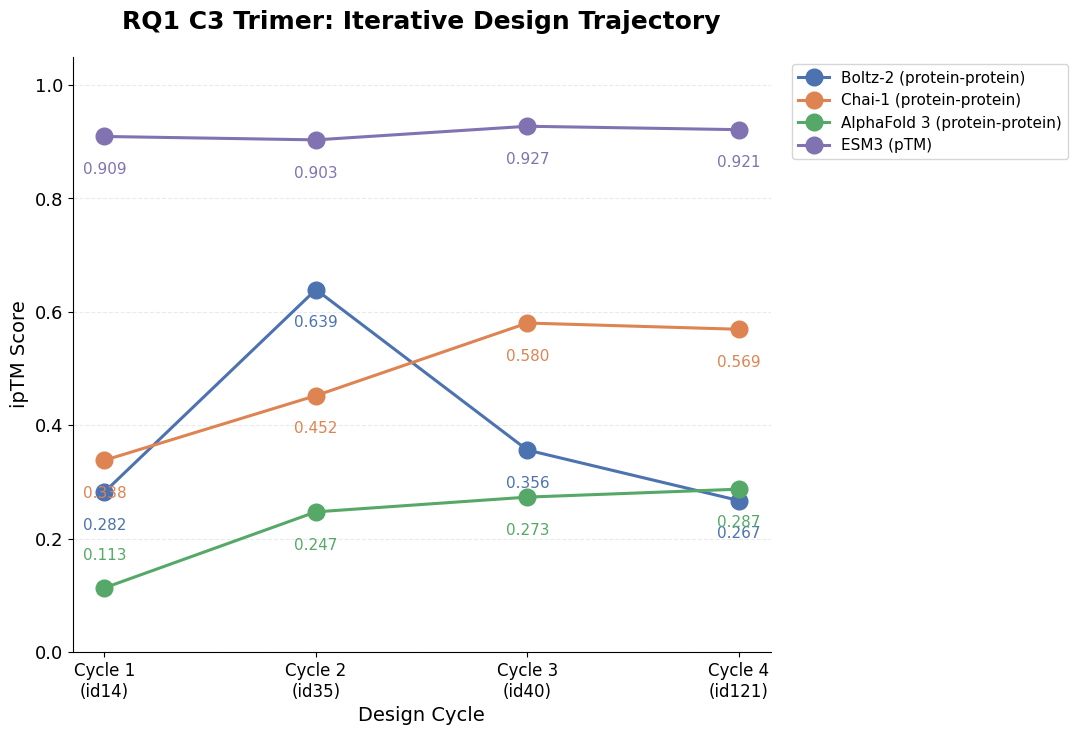

Python code for this plot:
#!/usr/bin/env python
"""
RQ1 C3 Trimer: Iterative Design Trajectory (Panel D), white background.
Reconstructed from the original figure's labeled values.
"""

import matplotlib.pyplot as plt
import matplotlib as mpl

cycles = [1, 2, 3, 4]
cycle_labels = ["Cycle 1\n(id14)", "Cycle 2\n(id35)", "Cycle 3\n(id40)", "Cycle 4\n(id121)"]

boltz = [0.282, 0.639, 0.356, 0.267]
chai = [0.338, 0.452, 0.580, 0.569]
af3 = [0.113, 0.247, 0.273, 0.287]
esm3 = [0.909, 0.903, 0.927, 0.921]

mpl.rcParams["font.family"] = "DejaVu Sans"
mpl.rcParams["font.size"] = 13
mpl.rcParams["axes.spines.top"] = False
mpl.rcParams["axes.spines.right"] = False
mpl.rcParams["axes.facecolor"] = "white"
mpl.rcParams["figure.facecolor"] = "white"

fig, ax = plt.subplots(figsize=(11, 7.5), dpi=300)
ax.set_facecolor("white")

series = [
    ("Boltz-2 (protein-protein)", boltz, "#4C72B0"),
    ("Chai-1 (protein-protein)", chai, "#DD8452"),
    ("AlphaFold 3 (protein-protein)", af3, "#55A868"),
    ("ESM3 (pTM)", esm3, "#8172B2"),
]

for label, vals, color in series:
    ax.plot(cycles, vals, marker="o", markersize=12, linewidth=2.2,
             color=color, label=label)
    for x, y in zip(cycles, vals):
        offset = 0.045 if y < 0.15 else -0.045
        va = "bottom" if offset > 0 else "top"
        ax.text(x, y + offset, f"{y:.3f}", ha="center", va=va,
                 fontsize=11, color=color, fontweight="normal")

ax.set_xticks(cycles)
ax.set_xticklabels(cycle_labels, fontsize=12)
ax.set_xlabel("Design Cycle", fontsize=14)
ax.set_ylabel("ipTM Score", fontsize=14)
ax.set_title("RQ1 C3 Trimer: Iterative Design Trajectory", fontsize=18, fontweight="bold", pad=20)
ax.set_ylim(0, 1.05)
ax.grid(axis="y", linestyle="--", alpha=0.4, color="#cccccc")
ax.legend(loc="upper left", bbox_to_anchor=(1.02, 1.0), frameon=True, fontsize=11)

fig.tight_layout()
fig.savefig("rq1_c3_trajectory_white.png", dpi=300, bbox_inches="tight", facecolor="white")
print("Saved: rq1_c3_trajectory_white.png")
